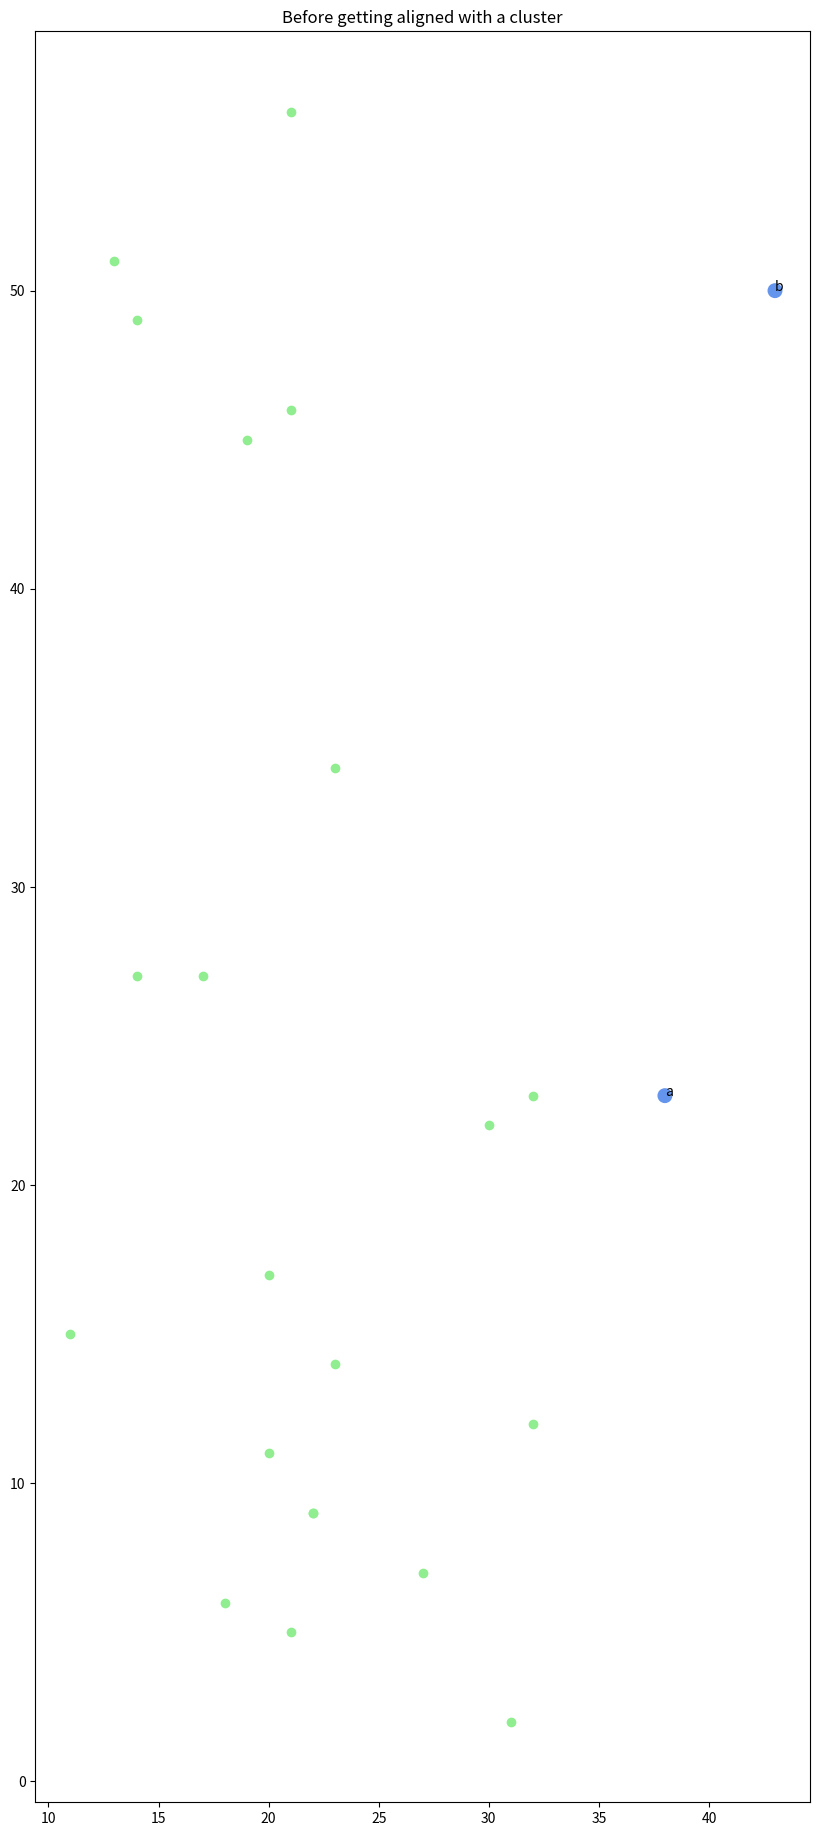
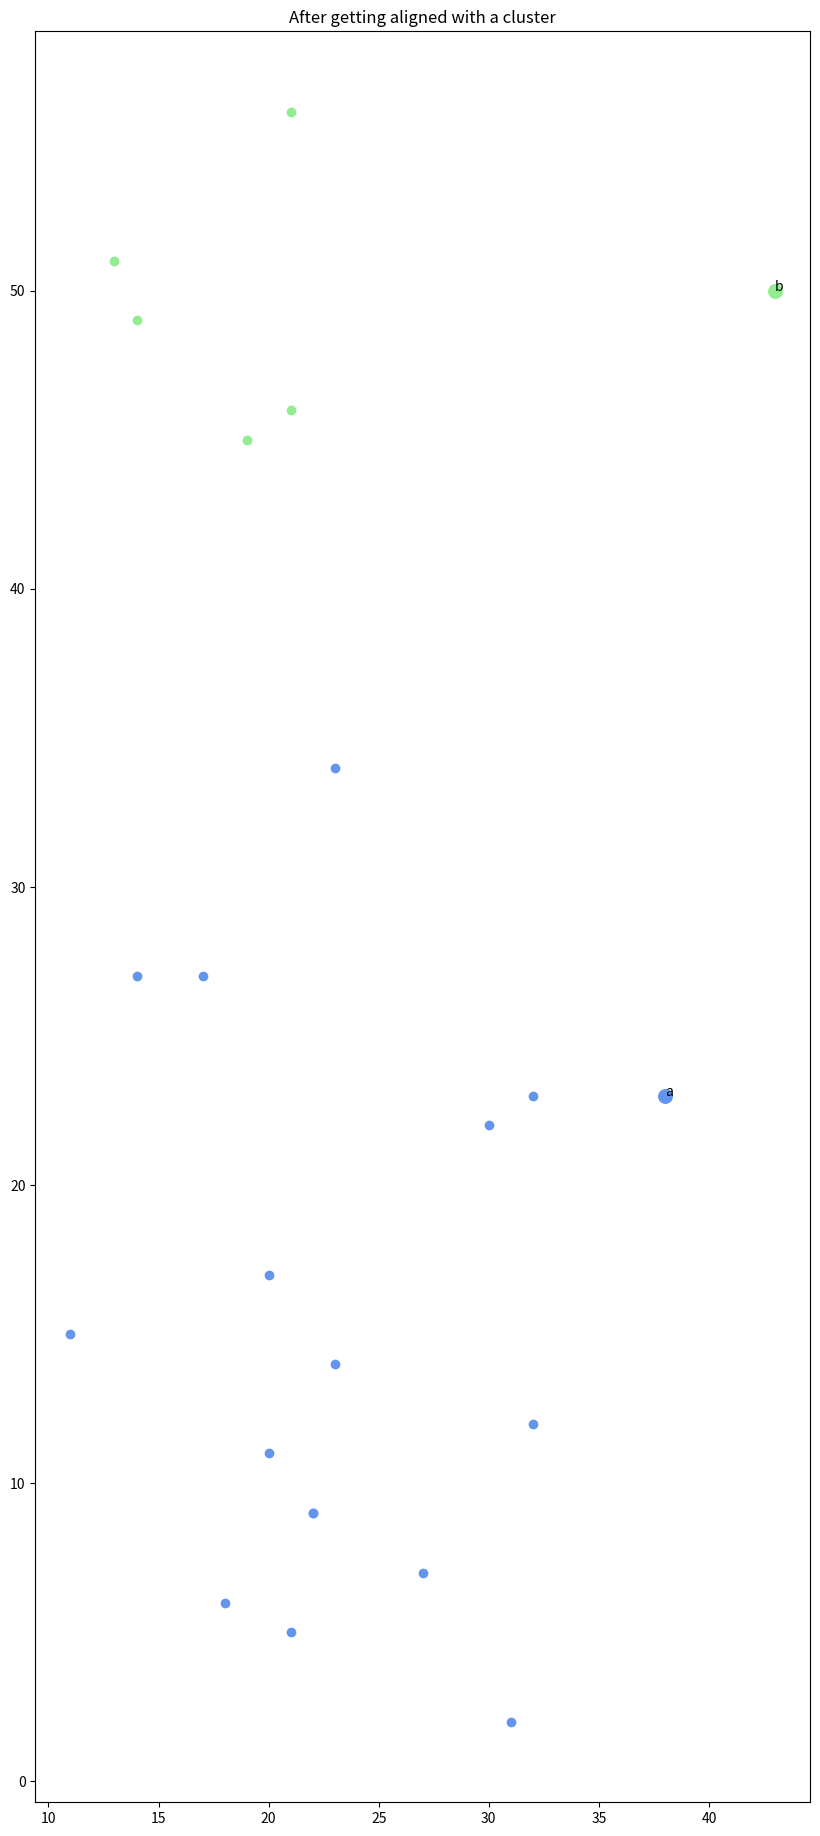

The script that saved these images, in order:
import random
import math
import matplotlib.pyplot as plt
from numpy import size

class Point():
    
    number = 1
    
    def __init__(self, x: float, y:float):
        self.__x = x
        self.__y = y
        self.__number = Point.number
        Point.number += 1
        
        
    def __str__(self) -> str:
        return f"({self.__x},{self.__y})"
    
    
    def get_belongs(self):
        return self.__belongs
    
    
    def get_number(self):
        return self.__number
    
    
    def get_x(self):
        return self.__x
    
    
    def get_y(self):
        return self.__y
    
    
    def distance(self, cluster):
        '''Retorna la distancia del punto al cluster'''
        cluster_point_distance = math.sqrt(((cluster.get_x() - self.__x)**2) + ((cluster.get_y() - self.__y)**2)) #punto x1 y1, cluster x2 y2
        return cluster_point_distance
    
    
    def str_distance(self, cluster):
        '''Retorna mensaje de la distancia del punto al cluster'''
        cluster_point_distance = math.sqrt(((cluster.get_x() - self.__x)**2) + ((cluster.get_y() - self.__y)**2)) #punto x1 y1, cluster x2 y2
        return f"The distance between the point {self.__number} and the cluster {cluster.get_name()} is: {cluster_point_distance} cm"
    
    
    def belongs_to(self, cluster_a, cluster_b):
        distance_to_cluster_a = self.distance(cluster_a)
        distance_to_cluster_b = self.distance(cluster_b)
        if distance_to_cluster_a == distance_to_cluster_b:
            #si la distancia entre los puntos es la misma dejamos que el azar decida a que cluster pertence el punto en cuestion
            self.__belongs = f"cluster {random.choice([cluster_a, cluster_b]).get_name()}"
        elif distance_to_cluster_a > distance_to_cluster_b:
            self.__belongs = f"cluster {cluster_b.get_name()}"
        else:    
            self.__belongs = f"cluster {cluster_a.get_name()}"
        return None
    
    
class Cluster:
    def __init__(self, x, y, name):
        self.__x = x
        self.__y = y
        self.__name = name


    def __str__(self):
        return f"({self.__x},{self.__y})"


    def get_x(self):
        return self.__x
    
    
    def get_y(self):
        return self.__y
    
    
    def get_name(self):
        return self.__name
    
   
def __before_cluster_plot(points:list, clusters:list):
    points_x = [point.get_x() for point in points]
    points_y = [point.get_y() for point in points]
    plt.figure(figsize = (10,23))
    plt.title("Before getting aligned with a cluster")
    plt.scatter(points_x, points_y, color = "lightgreen")
    clusters_x = [cluster.get_x() for cluster in clusters]
    clusters_y = [cluster.get_y() for cluster in clusters]
    plt.scatter(clusters_x, clusters_y, color = "cornflowerblue", s = [95,95]) #s para modificar el tamaño de la visualizacion de los clusters  
    for cluster in clusters:
        plt.annotate(cluster.get_name(), (cluster.get_x(), cluster.get_y())) 
        
    return None
 
 
def __after_cluster_plot(points:list, clusters:list):
    points_x_cluster_a = [point.get_x() for point in points if point.get_belongs() == "cluster a"]
    points_y_cluster_a = [point.get_y() for point in points if point.get_belongs() == "cluster a"]
    points_x_cluster_b = [point.get_x() for point in points if point.get_belongs() == "cluster b"]
    points_y_cluster_b = [point.get_y() for point in points if point.get_belongs() == "cluster b"]
    cluster_a_x = [cluster.get_x() for cluster in clusters if cluster.get_name() == "a"]
    cluster_a_y = [cluster.get_y() for cluster in clusters if cluster.get_name() == "a"]
    cluster_b_x = [cluster.get_x() for cluster in clusters if cluster.get_name() == "b"]
    cluster_b_y = [cluster.get_y() for cluster in clusters if cluster.get_name() == "b"]
    plt.figure(figsize=(10,23))
    plt.title("After getting aligned with a cluster")
    plt.scatter(points_x_cluster_a, points_y_cluster_a, color = "cornflowerblue")
    plt.scatter(cluster_a_x, cluster_a_y, color = "cornflowerblue", s = 95)
    plt.scatter(points_x_cluster_b,points_y_cluster_b, color = "lightgreen")
    plt.scatter(cluster_b_x,cluster_b_y, color = "lightgreen", s = 95)
    for cluster in clusters:
        plt.annotate(cluster.get_name(), (cluster.get_x(), cluster.get_y())) 
    
    return None
    
    
def plot(points: list, clusters):
    __before_cluster_plot(points, clusters)
    __after_cluster_plot(points, clusters)
    plt.show()


if __name__ == "__main__":
    names = ["a", "b"]
    clusters = [Cluster(random.randint(0,50), random.randint(0,50), name = names[x]) for x in range (2)]
    points = [Point(random.randint(9,32), random.randint(2,56)) for x in range (0,21)]
    for point in points:
        print(point.str_distance(clusters[0]))
        print(point.str_distance(clusters[1]))
    
    print("\n\n\n----------------------")
    for point in points:
        point.belongs_to(clusters[0], clusters[1])
        print(f"point number {point.get_number()} belongs to {point.get_belongs()}")
        
    plot(points=points, clusters=clusters)